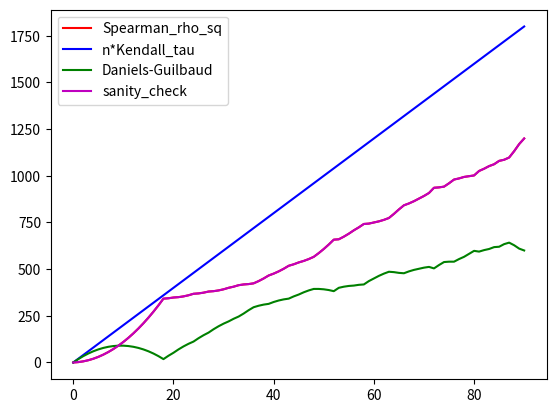

This chart was generated by the following Python code:
import matplotlib.pyplot as plt
import numpy as np
import copy


def compare(pi, pi0):
    return np.prod(pi == pi0)


def extract(pi, S):
    result = []

    for item in pi:
        if item in S:
            result.append(item)

    assert (len(result) == len(S))
    return np.array(result)


def calculate_DG(pi, pi0):
    n = len(pi)
    assert (len(pi0) == n)
    result = 0

    for k in range(n):
        for j in range(k):
            for i in range(j):
                tmp = extract(pi, [i, j, k])
                tmp0 = extract(pi0, [i, j, k])

                if compare(tmp, tmp0) or compare(tmp[[1, 2, 0]], tmp0) or compare(tmp[[2, 0, 1]], tmp0):
                    continue
                else:
                    result += 1
    return result


def calculate_K(pi, pi0):
    n = len(pi)
    assert (len(pi0) == n)
    result = 0

    for j in range(n):
        for i in range(j):
            tmp = extract(pi, [i, j])
            tmp0 = extract(pi0, [i, j])

            if compare(tmp, tmp0[[1, 0]]):
                result += 1
    return result


def rank_vector(pi):
    pi = list(pi)
    n = len(pi)
    result = []

    for i in range(n):
        result.append(pi.index(i))

    return np.array(result)


def calculate_S_sq(pi, pi0):
    r = rank_vector(pi)
    r0 = rank_vector(pi0)

    return np.linalg.norm(r - r0) ** 2


n = 20

# pi0 = np.array(range(n))    # Initial permutation
pi0 = np.random.permutation(n)  # Randomly initialized permutation
pif = (n - 1) - pi0  # Final permutation
# print("pi0: ", pi0)
# print("pif: ", pif)

#
mp = {}
for i in range(n):
    mp[pi0[i]] = i

arr = copy.deepcopy(pi0)
for i in range(n):
    arr[i] = mp[pif[i]]

arrPos = [[0 for _ in range(2)] for _ in range(n)]
for i in range(n):
    arrPos[i][0] = arr[i]
    arrPos[i][1] = i
arrPos.sort()

arr0 = np.array(arrPos)[:, 1]
swaps = []

loop = True
while loop:
    # print("arr0: ", arr0)
    loop = False
    for i in range(n - 1):
        if arr0[i] > arr0[i + 1]:
            loop = True
            swaps.append([i, i + 1])
            arr0[[i, i + 1]] = arr0[[i + 1, i]]

# print(swaps)
l = len(swaps)
indices = list(range(l + 1))  # Indices of the shortest path

Spearman_rho_sq = np.zeros(l + 1)
Kendall_tau = np.array(range(l + 1))
Daniels_Guilbaud = np.zeros(l + 1)
sanity_check = np.zeros(l + 1)

cnt = 1
pi = copy.deepcopy(pi0)
# print("pi0: ", pi0)
for swap in swaps:
    pi[swap] = pi[swap[::-1]]

    Spearman_rho_sq[cnt] = calculate_S_sq(pi, pi0)
    Kendall_tau[cnt] = calculate_K(pi, pi0)
    Daniels_Guilbaud[cnt] = calculate_DG(pi, pi0)
    sanity_check[cnt] = n * Kendall_tau[cnt] - Daniels_Guilbaud[cnt]

    cnt += 1
# print(" pi:", pi)

plt.plot(indices, Spearman_rho_sq, 'r', indices, n * Kendall_tau, 'b', indices, Daniels_Guilbaud, 'g'
         , indices, sanity_check, 'm')
plt.legend(['Spearman_rho_sq', 'n*Kendall_tau', 'Daniels-Guilbaud', 'sanity_check'])
plt.show()
# plt.savefig("sanity.png", dpi=600)
